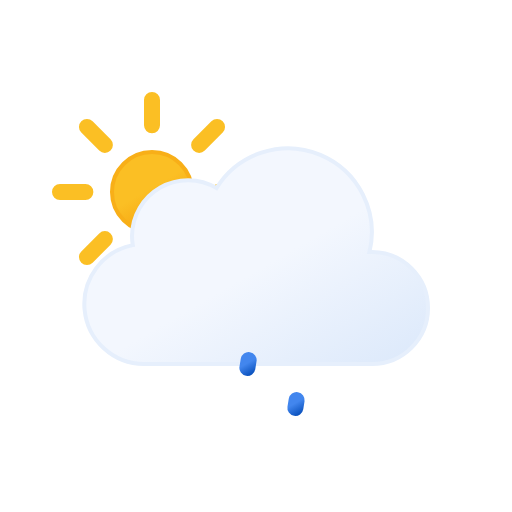
t = 0.00 s
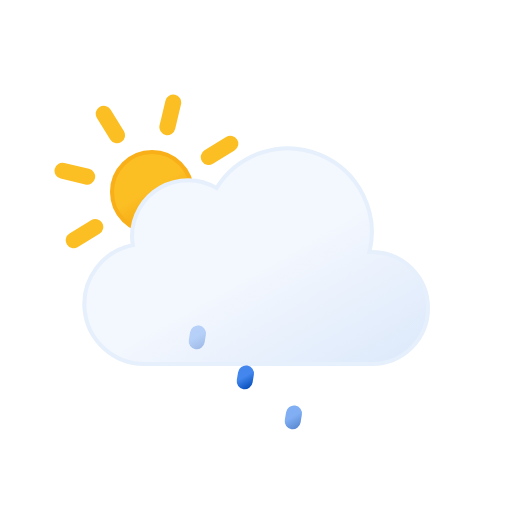
t = 1.67 s
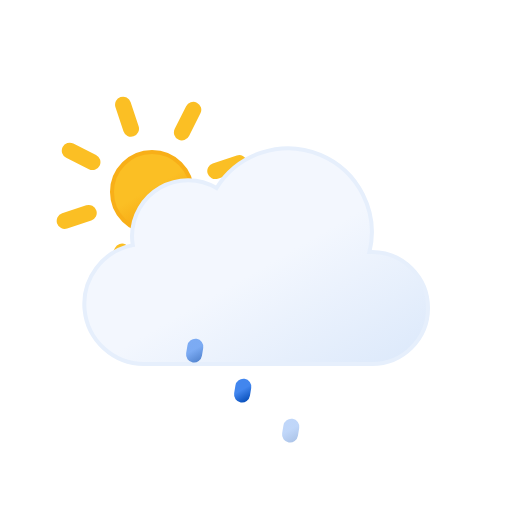
t = 3.33 s
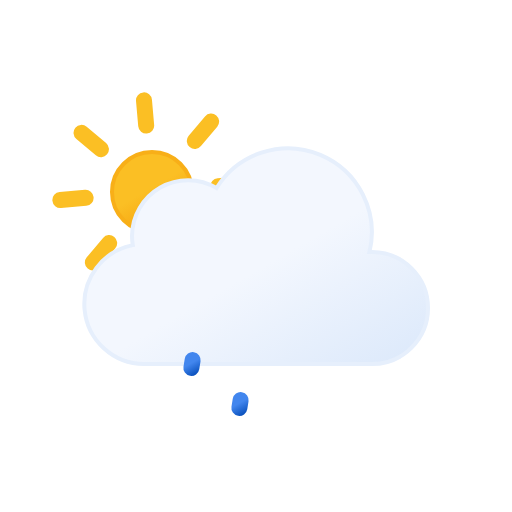
t = 5.00 s
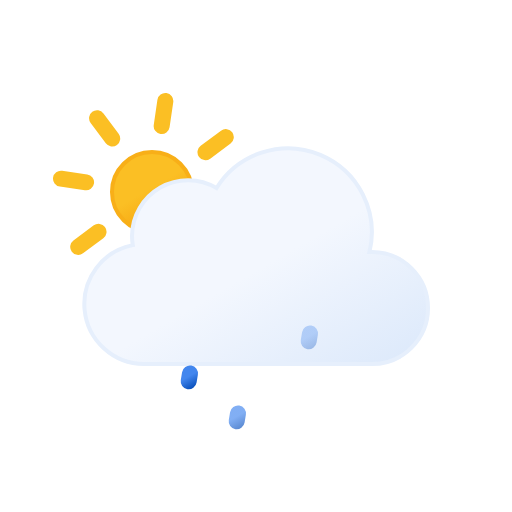
t = 6.67 s
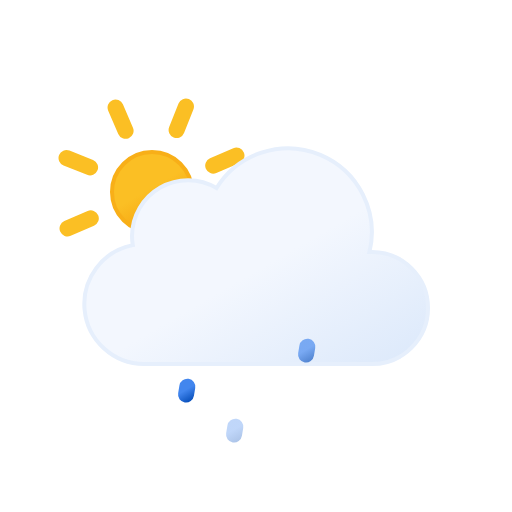
t = 8.33 s

The animated SVG that drew these frames (rendered in a browser with its animation timeline set to each time). Animation: 7 SMIL elements (animate=3,animateTransform=4); frames cover the first 8.33 s, repeats indefinitely.

<svg xmlns="http://www.w3.org/2000/svg" xmlns:xlink="http://www.w3.org/1999/xlink" viewBox="0 0 64 64">
	<defs>
		<linearGradient id="partly-cloudy-day-drizzle-a" x1="16.5" y1="19.67" x2="21.5" y2="28.33" gradientUnits="userSpaceOnUse">
			<stop offset="0" stop-color="#fbbf24"/>
			<stop offset="0.45" stop-color="#fbbf24"/>
			<stop offset="1" stop-color="#f59e0b"/>
		</linearGradient>
		<linearGradient id="partly-cloudy-day-drizzle-b" x1="22.56" y1="21.96" x2="39.2" y2="50.8" gradientUnits="userSpaceOnUse">
			<stop offset="0" stop-color="#f3f7fe"/>
			<stop offset="0.45" stop-color="#f3f7fe"/>
			<stop offset="1" stop-color="#deeafb"/>
		</linearGradient>
		<linearGradient id="partly-cloudy-day-drizzle-c" x1="23.31" y1="44.3" x2="24.69" y2="46.7" gradientUnits="userSpaceOnUse">
			<stop offset="0" stop-color="#4286ee"/>
			<stop offset="0.45" stop-color="#4286ee"/>
			<stop offset="1" stop-color="#0950bc"/>
		</linearGradient>
		<linearGradient id="partly-cloudy-day-drizzle-d" x1="30.31" y1="44.3" x2="31.69" y2="46.7" xlink:href="#partly-cloudy-day-drizzle-c"/>
		<linearGradient id="partly-cloudy-day-drizzle-e" x1="37.31" y1="44.3" x2="38.69" y2="46.7" xlink:href="#partly-cloudy-day-drizzle-c"/>
	</defs>
	<circle cx="19" cy="24" r="5" stroke="#f8af18" stroke-miterlimit="10" stroke-width="0.5" fill="url(#partly-cloudy-day-drizzle-a)"/>
	<path d="M19,15.67V12.5m0,23V32.33m5.89-14.22,2.24-2.24M10.87,32.13l2.24-2.24m0-11.78-2.24-2.24M27.13,32.13l-2.24-2.24M7.5,24h3.17M30.5,24H27.33" fill="none" stroke="#fbbf24" stroke-linecap="round" stroke-miterlimit="10" stroke-width="2">
		<animateTransform attributeName="transform" type="rotate" values="0 19 24; 360 19 24" dur="45s" repeatCount="indefinite"/>
	</path>
	<path d="M46.5,31.5l-.32,0a10.49,10.49,0,0,0-19.11-8,7,7,0,0,0-10.57,6,7.21,7.21,0,0,0,.1,1.14A7.5,7.5,0,0,0,18,45.5a4.19,4.19,0,0,0,.5,0v0h28a7,7,0,0,0,0-14Z" stroke="#e6effc" stroke-miterlimit="10" stroke-width="0.5" fill="url(#partly-cloudy-day-drizzle-b)"/>
	<line x1="24.08" y1="45.01" x2="23.92" y2="45.99" fill="none" stroke-linecap="round" stroke-miterlimit="10" stroke-width="2" stroke="url(#partly-cloudy-day-drizzle-c)">
		<animateTransform attributeName="transform" type="translate" values="1 -5; -2 10" dur="1.5s" repeatCount="indefinite"/>
		<animate attributeName="opacity" values="0;1;1;0" dur="1.5s" repeatCount="indefinite"/>
	</line>
	<line x1="31.08" y1="45.01" x2="30.92" y2="45.99" fill="none" stroke-linecap="round" stroke-miterlimit="10" stroke-width="2" stroke="url(#partly-cloudy-day-drizzle-d)">
		<animateTransform attributeName="transform" type="translate" begin="-0.5s" values="1 -5; -2 10" dur="1.5s" repeatCount="indefinite"/>
		<animate attributeName="opacity" begin="-0.5s" values="0;1;1;0" dur="1.5s" repeatCount="indefinite"/>
	</line>
	<line x1="38.08" y1="45.01" x2="37.92" y2="45.99" fill="none" stroke-linecap="round" stroke-miterlimit="10" stroke-width="2" stroke="url(#partly-cloudy-day-drizzle-e)">
		<animateTransform attributeName="transform" type="translate" begin="-1s" values="1 -5; -2 10" dur="1.5s" repeatCount="indefinite"/>
		<animate attributeName="opacity" begin="-1s" values="0;1;1;0" dur="1.5s" repeatCount="indefinite"/>
	</line>
</svg>
